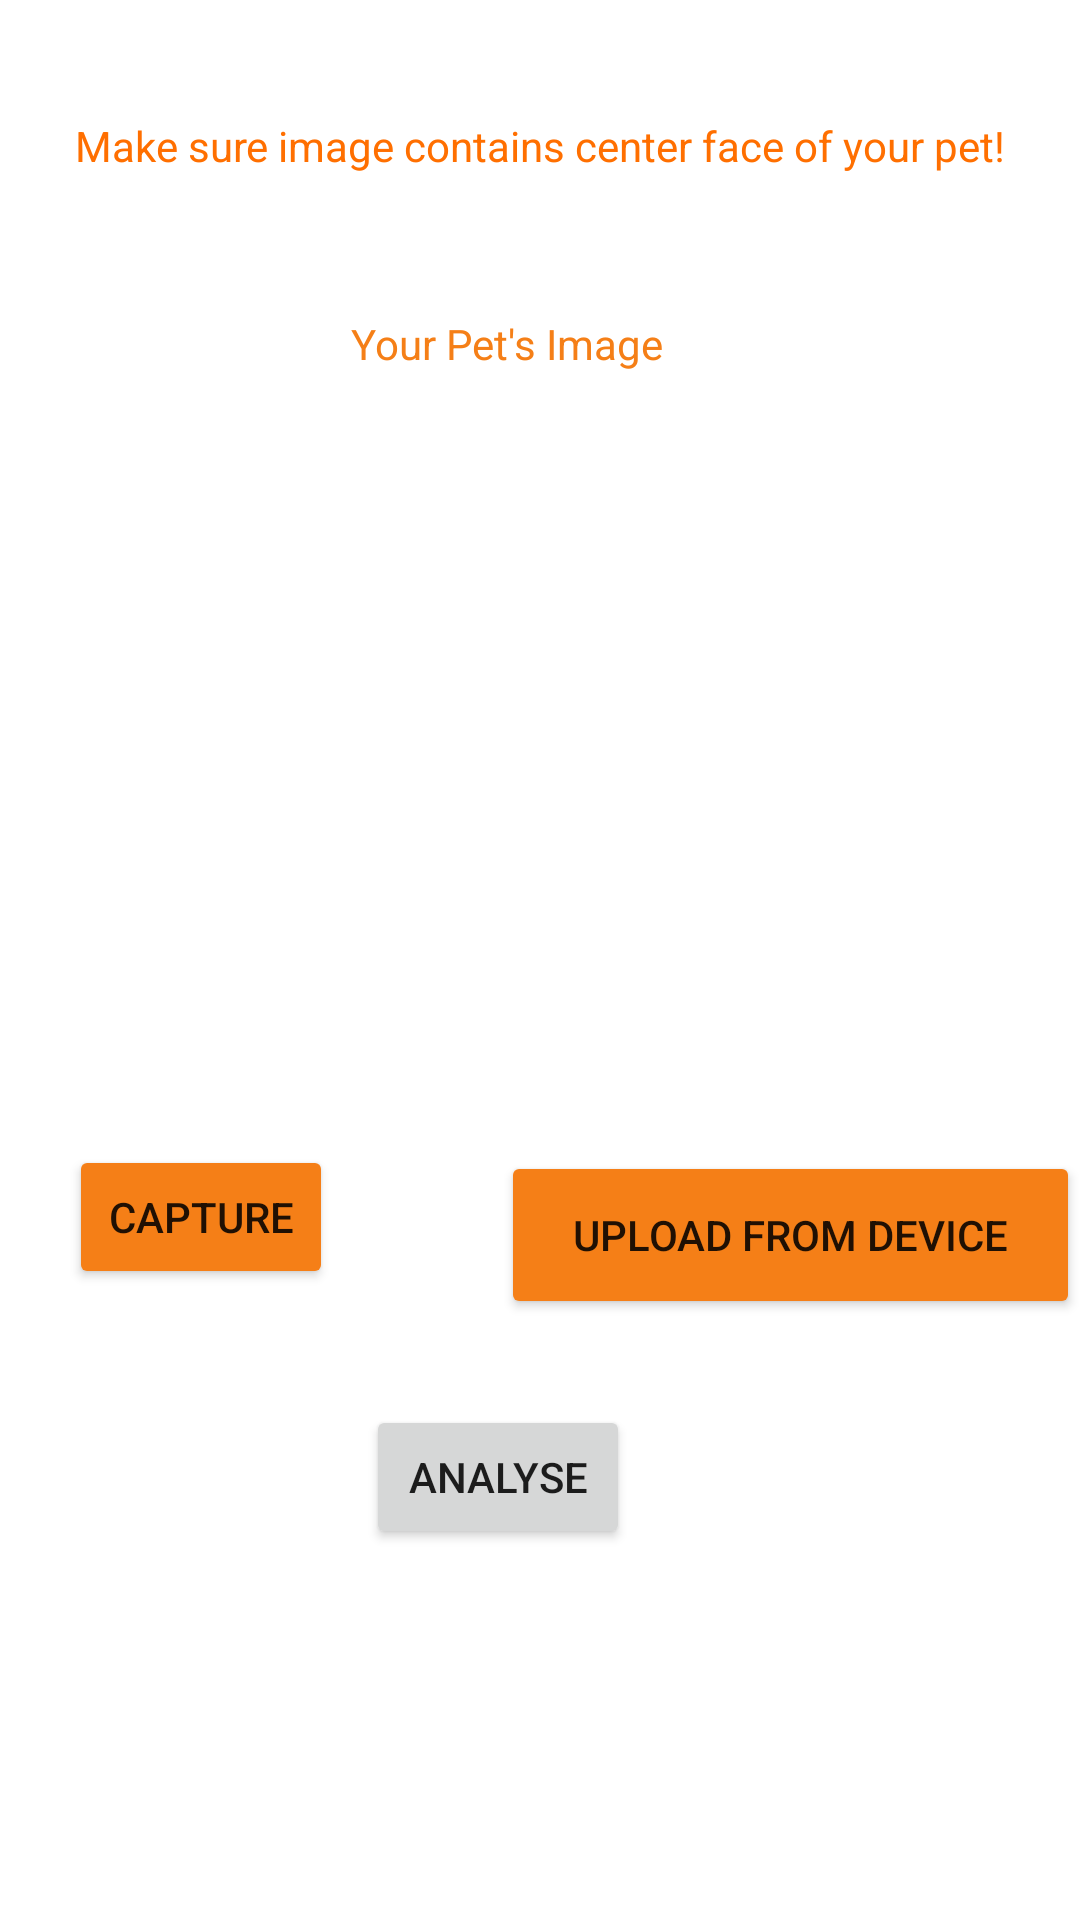

Layout XML and referenced resources for this Android screen:
<!-- AndroidManifest.xml: application theme Theme.AnimalSentimentsApp1 -->
<!-- res/layout/activity_upload.xml -->
<?xml version="1.0" encoding="utf-8"?>

<androidx.constraintlayout.widget.ConstraintLayout xmlns:android="http://schemas.android.com/apk/res/android"
    xmlns:app="http://schemas.android.com/apk/res-auto"
    xmlns:tools="http://schemas.android.com/tools"
    android:layout_width="match_parent"
    android:layout_height="match_parent"
    tools:context=".Upload">

    <ImageView
        android:id="@+id/imageView"
        android:layout_width="207dp"
        android:layout_height="183dp"
        android:layout_marginStart="60dp"
        android:layout_marginEnd="60dp"
        android:layout_marginBottom="135dp"
        android:contentDescription="TODO"
        app:layout_constraintBottom_toBottomOf="parent"
        app:layout_constraintEnd_toEndOf="parent"
        app:layout_constraintHorizontal_bias="0.333"
        app:layout_constraintStart_toStartOf="parent"
        app:layout_constraintTop_toTopOf="parent"
        app:layout_constraintVertical_bias="0.43"
        app:srcCompat="@drawable/dogs_and_cats" />

    <Button
        android:id="@+id/capture"
        android:layout_width="wrap_content"
        android:layout_height="wrap_content"
        android:layout_marginBottom="34dp"
        android:text="@string/capture"
        app:backgroundTint="#F57F17"
        app:layout_constraintBottom_toBottomOf="parent"
        app:layout_constraintEnd_toEndOf="parent"
        app:layout_constraintHorizontal_bias="0.084"
        app:layout_constraintStart_toStartOf="parent"
        app:layout_constraintTop_toTopOf="parent"
        app:layout_constraintVertical_bias="0.684" />


    <TextView
        android:id="@+id/textView5"
        android:layout_width="wrap_content"
        android:layout_height="wrap_content"
        android:text="Your Pet's Image"
        android:textColor="@color/title_color"
        app:layout_constraintBottom_toBottomOf="parent"
        app:layout_constraintEnd_toEndOf="parent"
        app:layout_constraintHorizontal_bias="0.457"
        app:layout_constraintStart_toStartOf="parent"
        app:layout_constraintTop_toTopOf="parent"
        app:layout_constraintVertical_bias="0.169" />

    <Button
        android:id="@+id/upload"
        android:layout_width="193dp"
        android:layout_height="56dp"
        android:text="@string/Upload"
        app:backgroundTint="#F57F17"
        app:layout_constraintBottom_toBottomOf="parent"
        app:layout_constraintEnd_toEndOf="parent"
        app:layout_constraintHorizontal_bias="1.0"
        app:layout_constraintStart_toStartOf="parent"
        app:layout_constraintTop_toTopOf="parent"
        app:layout_constraintVertical_bias="0.657" />

    <Button
        android:id="@+id/buclassify"
        android:layout_width="wrap_content"
        android:layout_height="wrap_content"
        android:text="Analyse"
        app:layout_constraintBottom_toBottomOf="parent"
        app:layout_constraintEnd_toEndOf="parent"
        app:layout_constraintHorizontal_bias="0.449"
        app:layout_constraintStart_toStartOf="parent"
        app:layout_constraintTop_toBottomOf="@+id/imageView"
        app:layout_constraintVertical_bias="0.543"
        />

    <TextView
        android:id="@+id/textView8"
        android:layout_width="wrap_content"
        android:layout_height="wrap_content"
        android:text="Make sure image contains center face of your pet!"
        android:textColor="#FF6F00"
        app:layout_constraintBottom_toTopOf="@+id/textView5"
        app:layout_constraintEnd_toEndOf="parent"
        app:layout_constraintHorizontal_bias="0.498"
        app:layout_constraintStart_toStartOf="parent"
        app:layout_constraintTop_toTopOf="parent"
        app:layout_constraintVertical_bias="0.455" />


</androidx.constraintlayout.widget.ConstraintLayout>
<!-- resources referenced by this layout -->
<resources>
  <color name="title_color">#F57F17</color>
  <string name="Upload">Upload From Device </string>
  <string name="capture">Capture</string>
  <style name="Theme.AnimalSentimentsApp1" parent="Theme.MaterialComponents.DayNight.DarkActionBar">
          
          <item name="colorPrimary">#F57F17</item>
          <item name="colorPrimaryVariant">#F57F17</item>
          <item name="colorOnPrimary">@color/white</item>
          
          <item name="colorSecondary">@color/teal_200</item>
          <item name="colorSecondaryVariant">@color/teal_700</item>
          <item name="colorOnSecondary">@color/black</item>
          
          <item name="android:statusBarColor" tools:targetApi="l">?attr/colorPrimaryVariant</item>
          
      </style>
  <color name="white">#FFFFFFFF</color>
  <color name="teal_200">#FF03DAC5</color>
  <color name="teal_700">#FF018786</color>
  <color name="black">#FF000000</color>
</resources>
